Run: headless pygame with SDL's dummy video driver; simulated clock (each Clock.tick advances the game by its frame time, no real sleeping); random seed 0; keys injected as events and as key.get_pressed() state; no mouse input.
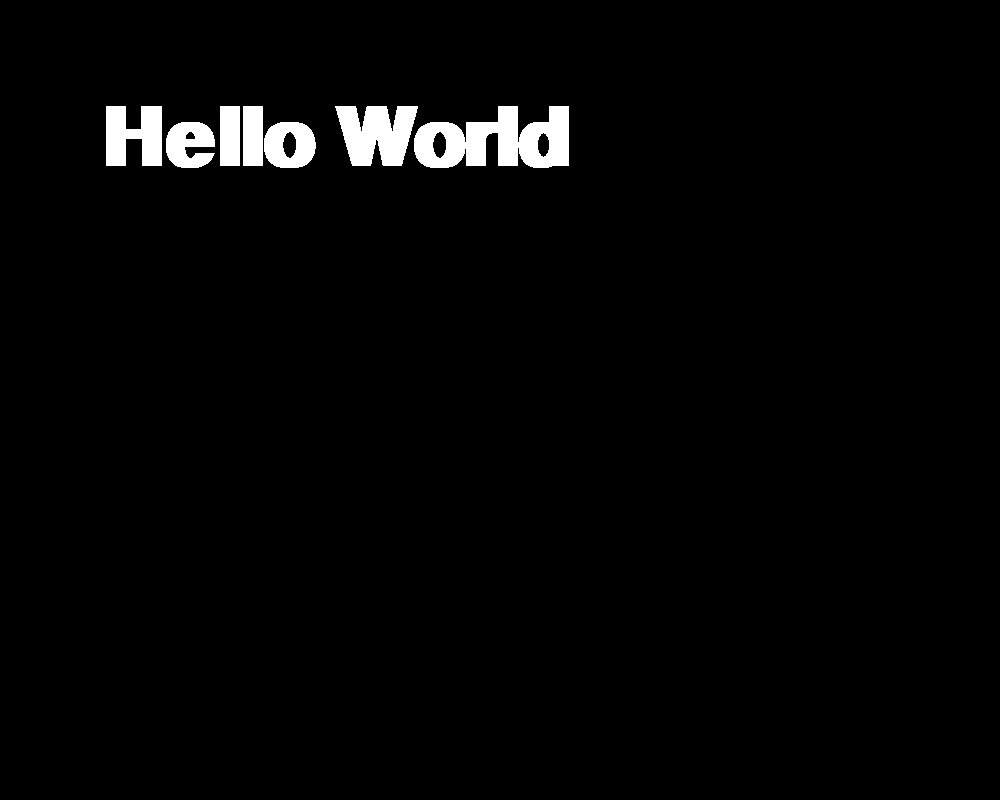
Frame 1 of 4 · flips 1–60 · no input
Frame 2 of 4 · flips 61–180 · tapped SPACE, RETURN · held RIGHT (→), D · screen unchanged from frame 1, image omitted
Frame 3 of 4 · flips 181–300 · held DOWN (↓), S · screen unchanged from frame 2, image omitted
Frame 4 of 4 · flips 301–420 · held LEFT (←), A, UP (↑), W · screen unchanged from frame 3, image omitted

The pygame program that drew these frames:

import pygame

pygame.init()

screen_width = 1000
screen_height = 800

screen = pygame.display.set_mode((screen_width, screen_height))
pygame.font.init()
print(pygame.font.get_fonts())
font = pygame.font.SysFont('fonts/SLICKYBOHEM-Regular.otf', 120, True, False)
text = font.render('Hello World', False, (255, 255, 255))

done = False
while not done:
    for event in pygame.event.get():
        if event.type == pygame.QUIT:
            done = True

    screen.blit(text, (100, 100))
    pygame.display.update()

pygame.quit()
